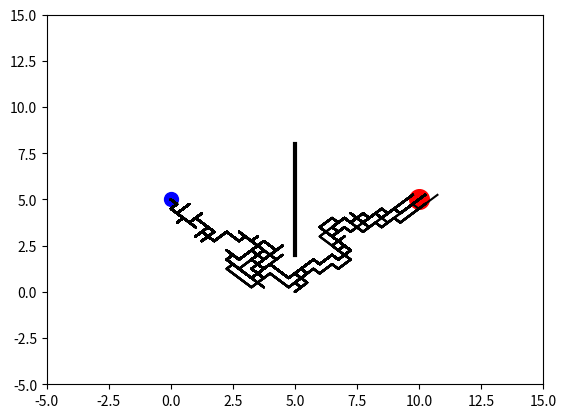

The script that saved this image:
"""
Visualize Genetic Algorithm to find a path to the target.

[redacted]
"""
import matplotlib.pyplot as plt
import numpy as np

N_MOVES = 150
DNA_SIZE = N_MOVES*2         # 40 x moves, 40 y moves
DIRECTION_BOUND = [0, 1]
CROSS_RATE = 0.8
MUTATE_RATE = 0.0001
POP_SIZE = 100
N_GENERATIONS = 100
GOAL_POINT = [10, 5]
START_POINT = [0, 5]
OBSTACLE_LINE = np.array([[5, 2], [5, 8]])


class GA(object):
    def __init__(self, DNA_size, DNA_bound, cross_rate, mutation_rate, pop_size, ):
        self.DNA_size = DNA_size
        DNA_bound[1] += 1
        self.DNA_bound = DNA_bound
        self.cross_rate = cross_rate
        self.mutate_rate = mutation_rate
        self.pop_size = pop_size

        self.pop = np.random.randint(*DNA_bound, size=(pop_size, DNA_size))

    def DNA2product(self, DNA, n_moves, start_point):                 # convert to readable string
        pop = (DNA - 0.5) / 2
        pop[:, 0], pop[:, n_moves] = start_point[0], start_point[1]
        lines_x = np.cumsum(pop[:, :n_moves], axis=1)
        lines_y = np.cumsum(pop[:, n_moves:], axis=1)
        return lines_x, lines_y

    def get_fitness(self, lines_x, lines_y, goal_point, obstacle_line):
        dist2goal = np.sqrt((goal_point[0] - lines_x[:, -1]) ** 2 + (goal_point[1] - lines_y[:, -1]) ** 2)
        fitness = np.power(1 / (dist2goal + 1), 2)
        points = (lines_x > obstacle_line[0, 0] - 0.5) & (lines_x < obstacle_line[1, 0] + 0.5)
        y_values = np.where(points, lines_y, np.zeros_like(lines_y) - 100)
        bad_lines = ((y_values > obstacle_line[0, 1]) & (y_values < obstacle_line[1, 1])).max(axis=1)
        fitness[bad_lines] = 1e-6
        return fitness

    def select(self, fitness):
        idx = np.random.choice(np.arange(self.pop_size), size=self.pop_size, replace=True, p=fitness/fitness.sum())
        return self.pop[idx]

    def crossover(self, parent, pop):
        if np.random.rand() < self.cross_rate:
            i_ = np.random.choice(np.arange(self.pop_size), size=1, replace=False)  # select another individual from pop
            cross_points = np.random.randint(0, 2, self.DNA_size).astype(np.bool)   # choose crossover points
            parent[cross_points] = pop[i_, cross_points]                            # mating and produce one child
        return parent

    def mutate(self, child):
        for point in range(self.DNA_size):
            if np.random.rand() < self.mutate_rate:
                child[point] = np.random.randint(*self.DNA_bound)
        return child

    def evolve(self, fitness):
        pop = self.select(fitness)
        pop_copy = pop.copy()
        for parent in pop:  # for every parent
            child = self.crossover(parent, pop_copy)
            child = self.mutate(child)
            parent[:] = child
        self.pop = pop


class Line(object):
    def __init__(self, n_moves, goal_point, start_point, obstacle_line):
        self.n_moves = n_moves
        self.goal_point = goal_point
        self.start_point = start_point
        self.obstacle_line = obstacle_line

        plt.ion()

    def plotting(self, lines_x, lines_y):
        plt.cla()
        plt.scatter(*self.goal_point, s=200, c='r')
        plt.scatter(*self.start_point, s=100, c='b')
        plt.plot(self.obstacle_line[:, 0], self.obstacle_line[:, 1], lw=3, c='k')
        plt.plot(lines_x.T, lines_y.T, c='k')
        plt.xlim((-5, 15))
        plt.ylim((-5, 15))
        plt.pause(0.01)


ga = GA(DNA_size=DNA_SIZE, DNA_bound=DIRECTION_BOUND,
        cross_rate=CROSS_RATE, mutation_rate=MUTATE_RATE, pop_size=POP_SIZE)

env = Line(N_MOVES, GOAL_POINT, START_POINT, OBSTACLE_LINE)

for generation in range(N_GENERATIONS):
    lx, ly = ga.DNA2product(ga.pop, N_MOVES, START_POINT)
    fitness = ga.get_fitness(lx, ly, GOAL_POINT, OBSTACLE_LINE)
    ga.evolve(fitness)
    print('Gen:', generation, '| best fit:', fitness.max())
    env.plotting(lx, ly)

plt.ioff()
plt.show()


